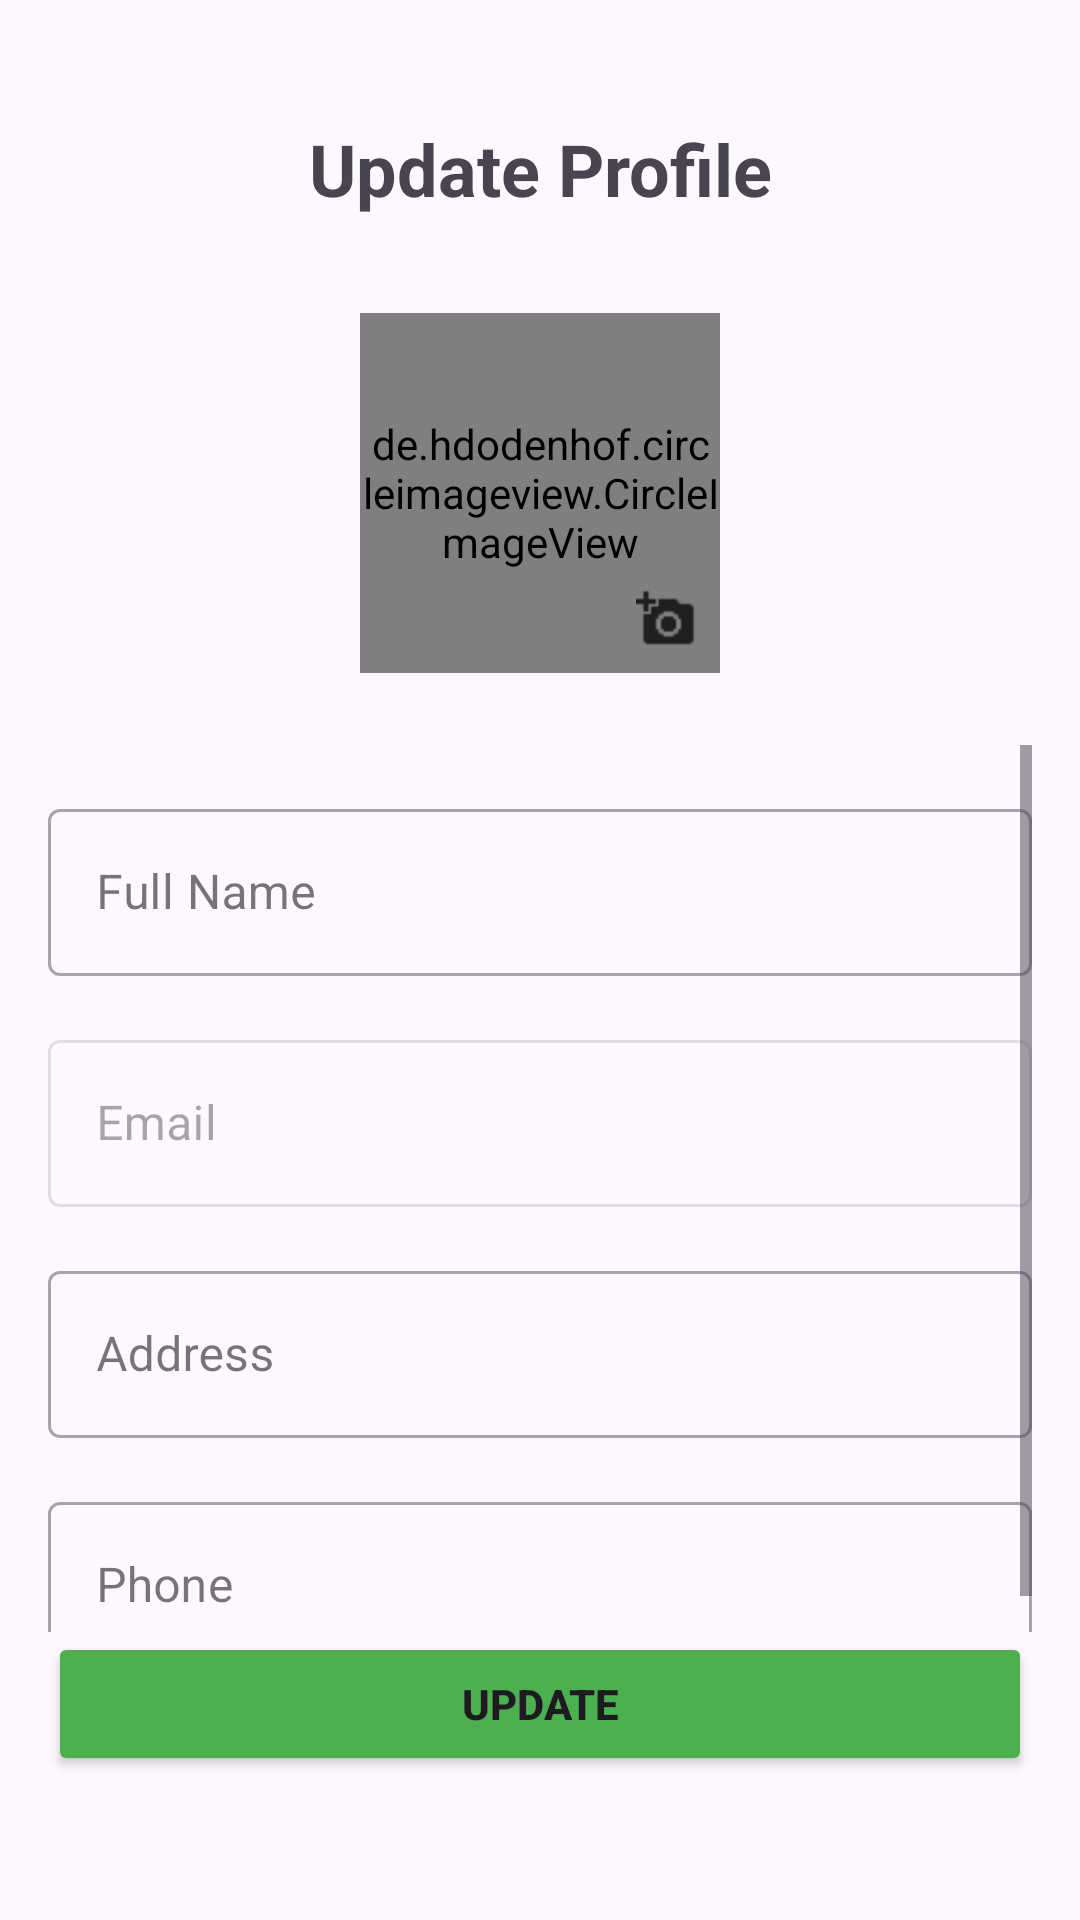

The Android layout XML behind this screen, and the referenced resources:
<!-- AndroidManifest.xml: application theme Theme.AppFoodOrder -->
<!-- res/layout/activity_update_profile.xml -->
<?xml version="1.0" encoding="utf-8"?>
<androidx.constraintlayout.widget.ConstraintLayout xmlns:android="http://schemas.android.com/apk/res/android"
    xmlns:app="http://schemas.android.com/apk/res-auto"
    xmlns:tools="http://schemas.android.com/tools"
    android:id="@+id/main"
    android:layout_width="match_parent"
    android:layout_height="match_parent"
    android:padding="16dp"
    tools:context=".ui.activity.user.UpdateProfileActivity">

    <TextView
        android:id="@+id/tvTitle"
        android:layout_width="wrap_content"
        android:layout_height="wrap_content"
        android:text="Update Profile"
        android:textSize="24sp"
        android:textStyle="bold"
        android:layout_marginTop="24dp"
        app:layout_constraintTop_toTopOf="parent"
        app:layout_constraintStart_toStartOf="parent"
        app:layout_constraintEnd_toEndOf="parent" />

    <de.hdodenhof.circleimageview.CircleImageView
        android:id="@+id/ivProfile"
        android:layout_width="120dp"
        android:layout_height="120dp"
        android:layout_marginTop="32dp"
        android:src="@drawable/icon_default_avatar"
        app:civ_border_width="2dp"
        app:civ_border_color="#CCCCCC"
        app:layout_constraintTop_toBottomOf="@id/tvTitle"
        app:layout_constraintStart_toStartOf="parent"
        app:layout_constraintEnd_toEndOf="parent" />

    <ImageView
        android:id="@+id/ivEditImage"
        android:layout_width="36dp"
        android:layout_height="36dp"
        android:padding="8dp"
        android:background="@drawable/circle_background"
        android:src="@drawable/ic_add_photo"
        app:layout_constraintBottom_toBottomOf="@id/ivProfile"
        app:layout_constraintEnd_toEndOf="@id/ivProfile" />

    <ScrollView
        android:layout_width="match_parent"
        android:layout_height="0dp"
        android:layout_marginTop="24dp"
        app:layout_constraintTop_toBottomOf="@id/ivProfile"
        app:layout_constraintBottom_toTopOf="@id/btnUpdateProfile"
        app:layout_constraintStart_toStartOf="parent"
        app:layout_constraintEnd_toEndOf="parent">

        <LinearLayout
            android:layout_width="match_parent"
            android:layout_height="wrap_content"
            android:orientation="vertical">

            <com.google.android.material.textfield.TextInputLayout
                android:id="@+id/tilFullName"
                android:layout_width="match_parent"
                android:layout_height="wrap_content"
                android:layout_marginTop="16dp"
                style="@style/Widget.MaterialComponents.TextInputLayout.OutlinedBox">

                <com.google.android.material.textfield.TextInputEditText
                    android:id="@+id/etFullName"
                    android:layout_width="match_parent"
                    android:layout_height="wrap_content"
                    android:hint="Full Name"
                    android:inputType="textPersonName" />
            </com.google.android.material.textfield.TextInputLayout>

            <com.google.android.material.textfield.TextInputLayout
                android:id="@+id/tilEmail"
                android:layout_width="match_parent"
                android:layout_height="wrap_content"
                android:enabled="false"
                android:layout_marginTop="16dp"
                style="@style/Widget.MaterialComponents.TextInputLayout.OutlinedBox">

                <com.google.android.material.textfield.TextInputEditText
                    android:id="@+id/etEmail"
                    android:layout_width="match_parent"
                    android:layout_height="wrap_content"
                    android:hint="Email"
                    android:inputType="textEmailAddress" />
            </com.google.android.material.textfield.TextInputLayout>

            <com.google.android.material.textfield.TextInputLayout
                android:id="@+id/tilAddress"
                android:layout_width="match_parent"
                android:layout_height="wrap_content"
                android:layout_marginTop="16dp"
                style="@style/Widget.MaterialComponents.TextInputLayout.OutlinedBox">

                <com.google.android.material.textfield.TextInputEditText
                    android:id="@+id/etAddress"
                    android:layout_width="match_parent"
                    android:layout_height="wrap_content"
                    android:hint="Address"
                    android:inputType="textPostalAddress" />
            </com.google.android.material.textfield.TextInputLayout>

            <com.google.android.material.textfield.TextInputLayout
                android:id="@+id/tilPhone"
                android:layout_width="match_parent"
                android:layout_height="wrap_content"
                android:layout_marginTop="16dp"
                style="@style/Widget.MaterialComponents.TextInputLayout.OutlinedBox">

                <com.google.android.material.textfield.TextInputEditText
                    android:id="@+id/etPhone"
                    android:layout_width="match_parent"
                    android:layout_height="wrap_content"
                    android:hint="Phone"
                    android:inputType="phone" />
            </com.google.android.material.textfield.TextInputLayout>
        </LinearLayout>
    </ScrollView>

    <Button
        android:id="@+id/btnUpdateProfile"
        android:layout_width="0dp"
        android:layout_height="wrap_content"
        android:layout_marginBottom="32dp"
        android:backgroundTint="#4CAF50"
        android:padding="12dp"
        android:text="UPDATE"
        android:textStyle="bold"
        app:layout_constraintBottom_toBottomOf="parent"
        app:layout_constraintEnd_toEndOf="parent"
        app:layout_constraintStart_toStartOf="parent" />

</androidx.constraintlayout.widget.ConstraintLayout>
<!-- resources referenced by this layout -->
<resources>
  <!-- drawable ic_add_photo: png bitmap (drawable, 415 bytes) -->
  <!-- drawable icon_default_avatar: png bitmap (drawable, 48627 bytes) -->
  <style name="Theme.AppFoodOrder" parent="Base.Theme.AppFoodOrder" />
  <style name="Base.Theme.AppFoodOrder" parent="Theme.Material3.DayNight.NoActionBar">
          
          
      </style>
</resources>
